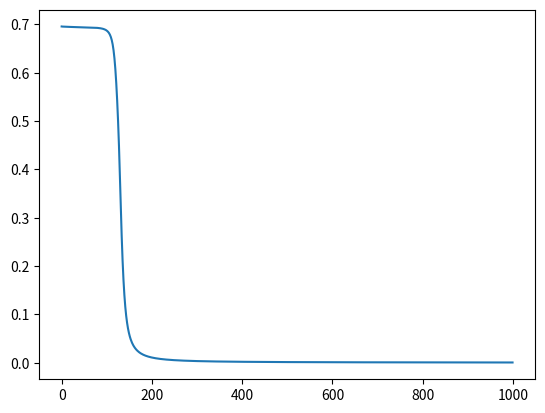

Reproduce this figure in Python.
import numpy as np
import matplotlib.pyplot as plt


class ActivationFunctions:

    @staticmethod
    def relu(input_matrix):
        output = np.maximum(input_matrix, 0, input_matrix)

        return output

    @staticmethod
    def sigmoid(x):
        activation = 1 / (1 + np.exp(-x))

        return activation

    @staticmethod
    def sigmoid_gradient(a):
        gradient = (a * (1 - a))

        return gradient

    @staticmethod
    def relu_gradient(x):
        gradient = x + 1e-8
        gradient[gradient < 0] = 0
        gradient[gradient > 1] = 1

        return gradient

    @staticmethod
    def get_activation_gradient(activation_function):
        """
        :param activation_function: A function, of the the activation function
        :return: the correct function to calculate the gradient
        """

        if activation_function == ActivationFunctions.relu:
            return ActivationFunctions.relu_gradient
        elif activation_function == ActivationFunctions.sigmoid:
            return ActivationFunctions.sigmoid_gradient


class ForwardProp:

    @staticmethod
    def compute_layer(input_data, weights, bias=None):
        # Need to ensure there are enough weights for number of features in input data
        assert (input_data.shape[1] == weights.shape[0])

        if bias is not None:
            # Need to ensure that there is a bias term for each hidden node
            assert (weights.shape[1] == bias.shape[1])

        return np.dot(input_data, weights) + bias if bias is not None else np.dot(input_data, weights)

    @staticmethod
    def forward_prop(num_layers, initial_input, layer_weights, layer_activation_functions=None, layer_biases=None):
        """
        :param layer_activation_functions: The activation functions to be used on each layer. Should be reference to the function at each key.
        :param layer_biases: the biases associated with every layer. Is of type dict
        :param num_layers: number of layers for the neural network
        :param initial_input: the input data
        :param layer_weights: the weights associated with every layer contained in a dictionary with the key being which layer they are for (starting at 1)
        :return: the ouput vector after the forward propogation
        """

        # This is done to ensure I can use the .get function later to return None
        if layer_biases is None:
            layer_biases = dict()
        else:
            assert (len(layer_biases) == num_layers)

        if layer_activation_functions is None:
            layer_activation_functions = dict()
        else:
            assert (len(layer_activation_functions) == num_layers)

        assert (isinstance(layer_weights, dict))
        assert (len(layer_weights) == num_layers)

        # Dictionary to keep track of inputs for each layer
        layer_input_dict = dict()

        current_input = initial_input
        for current_layer_number in range(1, num_layers + 1):
            # Get weights for current layer
            current_weights = layer_weights[current_layer_number]

            # Get bias vector for current layer. If there is no bias for that layer returns none
            current_bias = layer_biases.get(current_layer_number, None)

            # Get current activation function for the layer
            current_activation_function = layer_activation_functions.get(current_layer_number, None)

            # Get output matrix for current_layer
            output = ForwardProp.compute_layer(current_input, current_weights, current_bias)

            # If there is an activation function for the layer
            if current_activation_function:
                output = current_activation_function(output)

            layer_input_dict[current_layer_number] = current_input

            # The input into the next layer becomes the output from the previous layer
            current_input = output

        return current_input, layer_input_dict


class BackProp:

    def computer_layer_gradients(self):
        pass

    @staticmethod
    def back_prop(num_layers, layer_inputs, layer_weights, layer_activation_functions, expected_y, predicted_y):
        """
        :param layer_activation_functions: activation functions for each layer
        :param num_layers: number of layers
        :param layer_inputs: the inputs calculated for each layer. The key 1 should return the initial data we put in.
        :param layer_weights: the weights used in each layer of the neural network
        :param expected_y: what the expected value of the output should be. I.e. the real data
        :param predicted_y: What the neural network put out
        :return: two dicts, one for the weights and one for the biases which contains the gradients for each layer
        """

        assert (isinstance(layer_inputs, dict))
        assert (isinstance(layer_weights, dict))
        assert (isinstance(layer_activation_functions, dict))

        # Ensure information is defined for every layer
        assert (len(layer_activation_functions) == num_layers)
        assert (len(layer_weights) == num_layers)
        assert (len(layer_inputs) == num_layers)

        weight_gradients = dict()
        bias_gradients = dict()

        # Key 1 in layer_inputs should contain the initial data input. So the shape 0 will return number of rows, hence
        # number of examples
        n_examples = layer_inputs[1].shape[0]

        # This assumes that we will always use a SIGMOID activation function for the last output
        dz_last = (predicted_y - expected_y) * (1 / n_examples)
        # num_layers because we want the inputs into the last layer
        dw_last = np.dot(layer_inputs[num_layers].T, dz_last)
        db_last = np.sum(dz_last)

        # Set gradients for final layer
        weight_gradients[num_layers] = dw_last
        bias_gradients[num_layers] = db_last

        current_dz = dz_last
        # Have to go backwards in layer numbers. Start at num_layer-1 because last layer is always the same code as
        # above
        for current_layer_number in range(num_layers - 1, 0, -1):
            # Get the activation gradient function for the current activation function
            current_activation_gradient_function = ActivationFunctions.get_activation_gradient(
                layer_activation_functions[current_layer_number])

            current_dz, current_dw, current_db = BackProp.compute_gradient(next_layer_dz=current_dz,
                                                                           next_layer_weights=layer_weights[
                                                                               current_layer_number + 1],
                                                                           activation_gradient_function=current_activation_gradient_function,
                                                                           current_layer_input=layer_inputs[
                                                                               current_layer_number],
                                                                           next_layer_inputs=layer_inputs[
                                                                               current_layer_number + 1])

            # Store information of gradients for each layer
            weight_gradients[current_layer_number] = current_dw
            bias_gradients[current_layer_number] = current_db

        return weight_gradients, bias_gradients

    @staticmethod
    def compute_gradient(next_layer_dz, next_layer_weights, activation_gradient_function, current_layer_input, next_layer_inputs):
        # Calculate dZ for current layer (we use weights from the next layer hence the +1)
        dz_current = np.dot(next_layer_dz,
                            next_layer_weights.T) * activation_gradient_function(next_layer_inputs)

        current_dw = np.dot(current_layer_input.T, dz_current)
        current_db = np.sum(dz_current, axis=0)

        return dz_current, current_dw, current_db


class NeuralNetwork:

    def __init__(self, x_train, y_train, layer_sizes, activation_function_dict, learning_rate=0.0001,
                 num_epochs=1000, batch_size=64):
        self.x_train = x_train
        self.y_train = y_train
        self.batch_size = batch_size
        self.weights_dict = dict()
        self.bias_dict = dict()
        self.layer_sizes = layer_sizes
        self.activation_function_dict = activation_function_dict
        self.learning_rate = learning_rate
        self.num_epochs = num_epochs
        self.num_layers = len(self.layer_sizes) - 1

        # Layer sizes should be a list with number of hidden nodes per layer. First number in list should be number of
        # features. And last number should always be one because there is one output.
        assert (layer_sizes[len(layer_sizes) - 1] == 1)
        assert (layer_sizes[0] == x_train.shape[1])

        # This is to check that there is an activation function specified for each layer
        assert (len(layer_sizes[1:len(layer_sizes)]) == len(activation_function_dict))

        # The activation function for the last layer should be a sigmoid due to how the gradients were calculated
        assert (activation_function_dict[len(layer_sizes) - 1] == ActivationFunctions.sigmoid)

        self.initialise_parameters(have_bias=True)

    @staticmethod
    def xavier_initalizer(num_inputs, num_outputs):
        """
        NOTE: if using RELU then use constant 2 instead of 1 for sqrt
        """
        np.random.seed(7)
        weights = np.random.randn(num_inputs, num_outputs) * np.sqrt(1 / num_inputs)

        return weights

    def initialise_parameters(self, have_bias=False):
        """
        :param have_bias: Indicates whether to intialise a bias parameter as well
        """
        # Initialise parameters
        for index in range(1, self.num_layers + 1):
            # Index +1 because we want layer_numbers to start at 1. Index -1 because number of inputs is number of
            # features from last layer.
            self.weights_dict[index] = self.xavier_initalizer(num_inputs=self.layer_sizes[index - 1],
                                                              num_outputs=self.layer_sizes[index])

            if have_bias:
                # Shape is (1, num_outputs) for the layer
                self.bias_dict[index] = np.zeros((1, self.layer_sizes[index]))

    def run_one_pass(self, input_data, labels):
        """
        One pass counts as one forward propagation and one backware propogation including the optimisation of the
        paramters
        :return: The cost for the current step
        """

        n_examples = input_data.shape[0]

        prediction, layer_input_dict = ForwardProp.forward_prop(num_layers=self.num_layers, initial_input=input_data,
                                                                layer_weights=self.weights_dict,
                                                                layer_activation_functions=self.activation_function_dict)

        # Asserting that the prediction gives the same number of outputs as expected
        assert (labels.shape[0] == prediction.shape[0])

        # Excluded bias gradients here
        weight_gradients, bias_gradients = BackProp.back_prop(num_layers=self.num_layers,
                                                              layer_inputs=layer_input_dict,
                                                              layer_weights=self.weights_dict,
                                                              layer_activation_functions=self.activation_function_dict,
                                                              expected_y=labels, predicted_y=prediction)

        self.optimise_parameters(weight_gradients=weight_gradients, bias_gradients=bias_gradients)

        # Define cost function
        loss = -((labels * np.log(prediction)) + ((1 - labels) * np.log(1 - prediction)))
        cost = (1 / n_examples) * np.sum(loss + 1e-8, axis=0)

        return cost[0]

    def optimise_parameters(self, weight_gradients, bias_gradients=None):
        """
        :param weight_gradients: Dictionary containing weight gradients for each layer
        :param bias_gradients: Dictionary containing bias gradients for each layer
        """

        for layer_number in weight_gradients:
            self.weights_dict[layer_number] = self.weights_dict[layer_number] - (
                    self.learning_rate * weight_gradients[layer_number])

            if bias_gradients is not None:
                self.bias_dict[layer_number] = self.bias_dict[layer_number] - (
                        self.learning_rate * bias_gradients[layer_number])

    def optimise(self):

        epoch_list = list()
        cost_list = list()

        for epoch in range(self.num_epochs):

            for batch_start in range(0, self.x_train.shape[0], self.batch_size):
                current_batch = self.x_train[batch_start:batch_start + self.batch_size, :]
                current_labels = self.y_train[batch_start:batch_start + self.batch_size, :]

                cost = self.run_one_pass(input_data=current_batch, labels=current_labels)

            epoch_list.append(epoch)
            cost_list.append(cost)

            print('EPOCH:', epoch, 'Cost:', round(cost, 3))

        return epoch_list, cost_list


def create_architecture(num_features_training, hidden_nodes_per_layer):
    assert (isinstance(hidden_nodes_per_layer, list))
    # See NeuralNetwork class for reasoning for this layout
    return [num_features_training] + hidden_nodes_per_layer + [1]


def create_data(n_generated):
    x_data = np.random.randint(2, size=(n_generated, 2))
    y_data = np.empty((n_generated, 1))

    # Sets y data to 1 or 0 according to XOR rules
    for column in range(x_data.shape[0]):
        y_data[column] = ((x_data[column, 0] == 1 and x_data[column, 1] == 1) or (
                x_data[column, 0] == 0 and x_data[column, 1] == 0))

    return x_data, y_data


if __name__ == '__main__':
    # Test and Train data
    data_train, labels_train = create_data(n_generated=5000)

    num_features = data_train.shape[1]

    #  This means it will be a two layer neural network with one layer being hidden with 2 nodes
    desired_architecture = [5, 6]
    nn_architecture = create_architecture(num_features, desired_architecture)

    # Defines the activation functions used for each layer
    activations_dict = {1: ActivationFunctions.sigmoid, 2: ActivationFunctions.sigmoid, 3:ActivationFunctions.sigmoid}

    neural_network = NeuralNetwork(x_train=data_train, y_train=labels_train, layer_sizes=nn_architecture,
                                   activation_function_dict=activations_dict, learning_rate=0.1)

    epochs, cost = neural_network.optimise()

    plt.plot(epochs, cost)
    plt.show()
